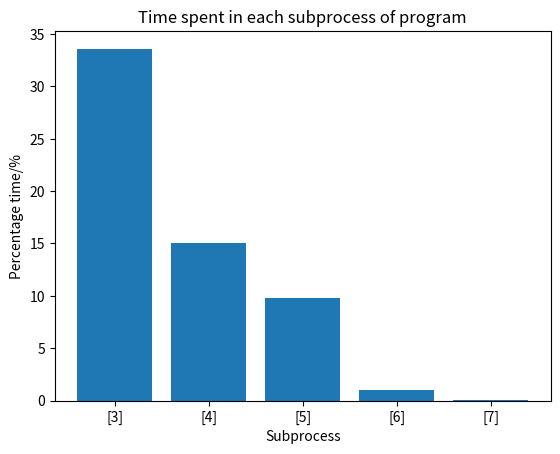

Write Python code to recreate this figure.
import matplotlib.pyplot as plt

per = [33.6, 15.0, 9.8, 1.0, 0.1]

sub = ['[3]', '[4]', '[5]', '[6]', '[7]']

#sub = [1.0,1.5,1.6,1.7,1.8,1.9,2.0]

#per = [417.56483328935633,417.56497749795926,417.56499546879490,417.56501138504018,417.56502555200746,417.56503827800100,530.04653173320878]

plt.bar(sub,per)

#plt.ylim(0,100)

plt.ylabel("Percentage time/%")

plt.xlabel("Subprocess")

plt.title("Time spent in each subprocess of program")

plt.show()

